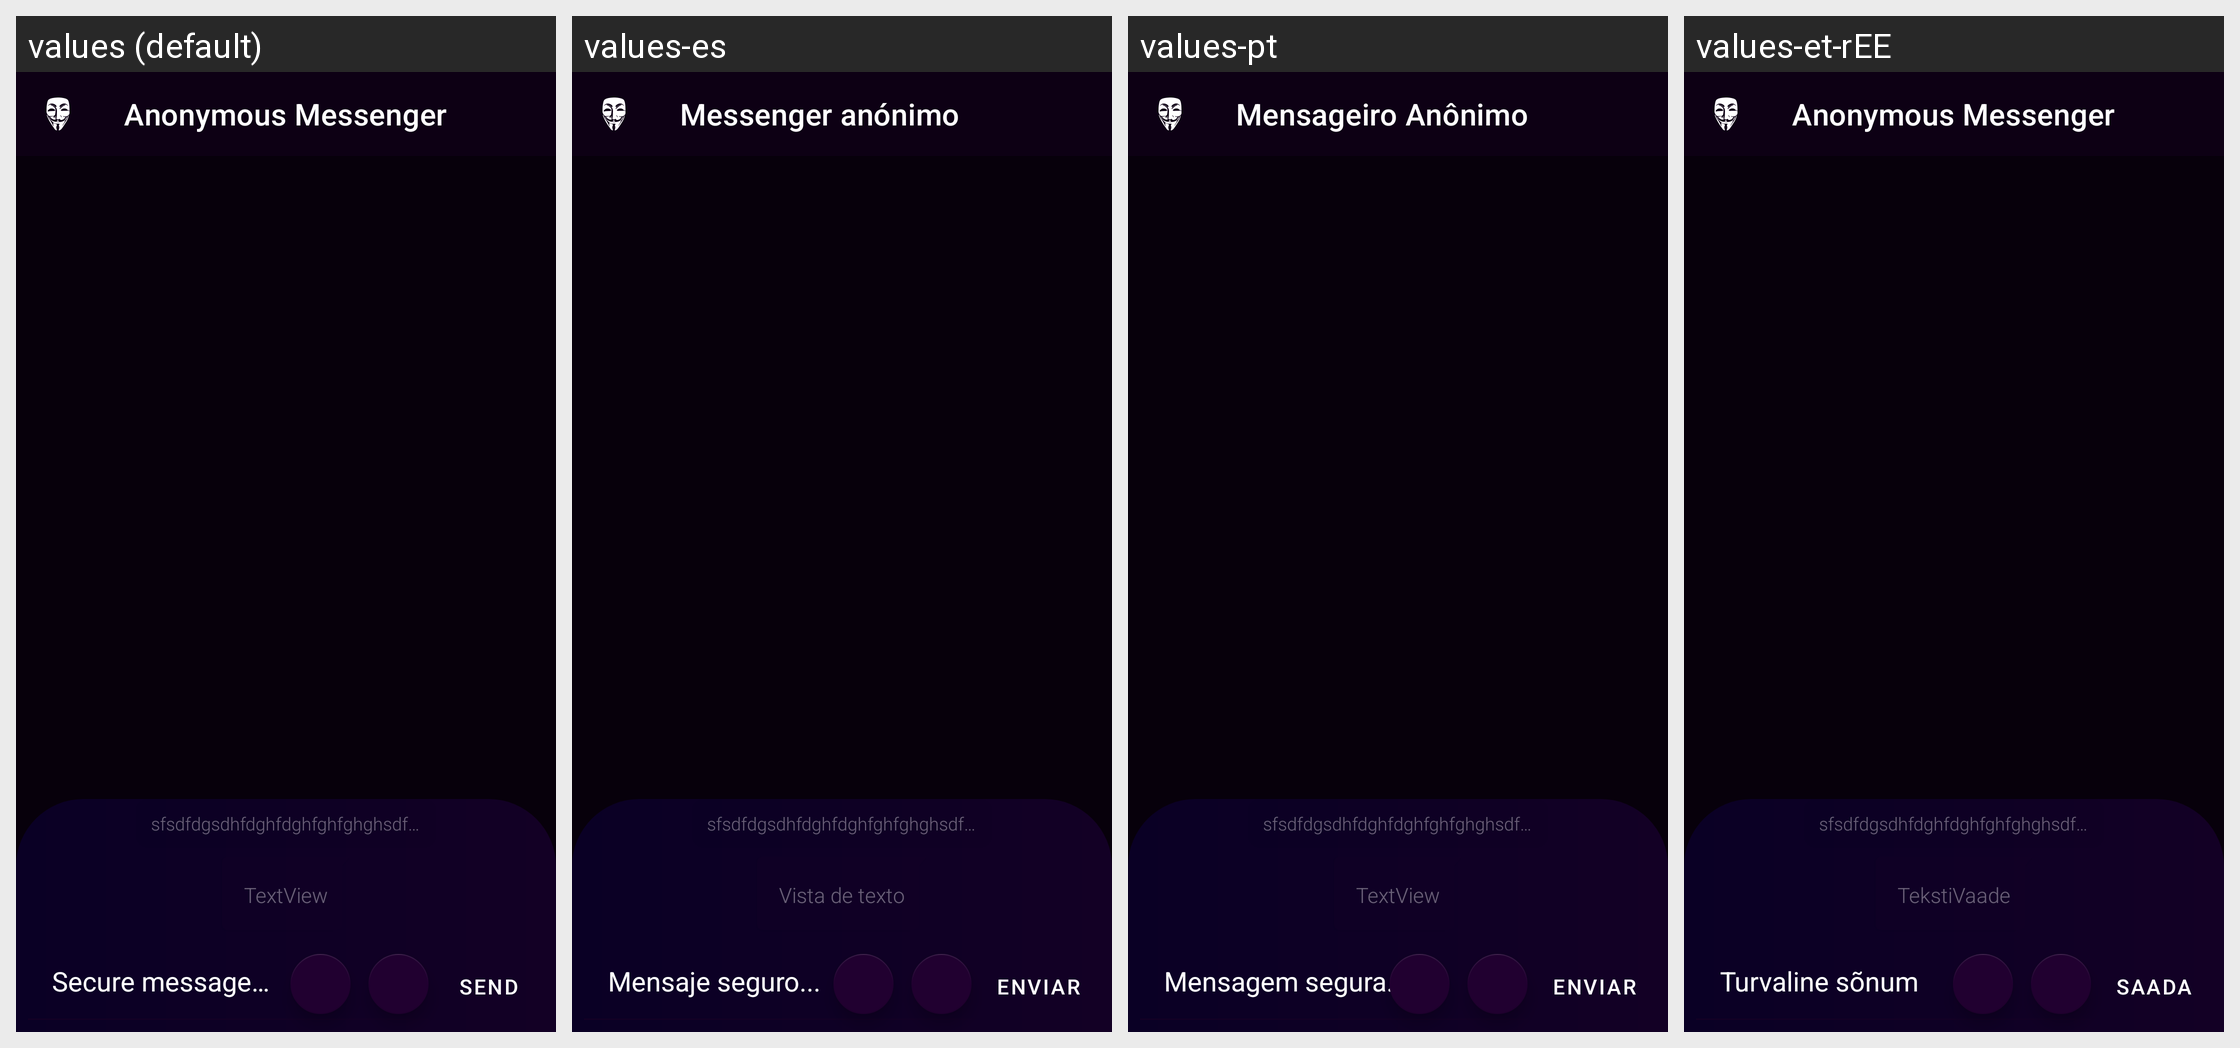

Strings drawn on this Android screen and how each of the app's shown locales translates them:
Android screen res/layout/activity_message_list.xml rendered under 4 locales, left to right: values (default), values-es, values-pt, values-et-rEE. Device: Nexus 5 (rendered at 1080×1920; each locale shown at half size, 540×960, under a caption strip naming it); theme AppTheme.
Other locales in the repository, not shown: values-ar, values-de, values-it, values-pl, values-ro, values-ru.
Strings drawn on this screen, with the default value and each locale's value (text and hints the layout hard-codes, and strings that could not be matched under every locale, appear in the picture but are not listed):

really_long_word
  values: sfsdfdgsdhfdghfdghfghfghghsdfgdfghdfghdsfgdfgdfgsdfgfds
  values-es: sfsdfdgsdhfdghfdghfghfghghsdfgdfghdfghdsfgdfgdfgsdfgfds
  values-pt: sfsdfdgsdhfdghfdghfghfghghsdfgdfghdfghdsfgdfgdfgsdfgfds
  values-et-rEE: sfsdfdgsdhfdghfdghfghfghghsdfgdfghdfghdsfgdfgdfgsdfgfds

textview
  values: TextView
  values-es: Vista de texto
  values-pt: TextView
  values-et-rEE: TekstiVaade

enter_message
  values: Secure message…
  values-es: Mensaje seguro...
  values-pt: Mensagem segura...
  values-et-rEE: Turvaline sõnum

send
  values: SEND
  values-es: ENVIAR
  values-pt: ENVIAR
  values-et-rEE: SAADA

anonymous_messenger
  values: Anonymous Messenger
  values-es: Messenger anónimo
  values-pt: Mensageiro Anônimo
  values-et-rEE: Anonymous Messenger
